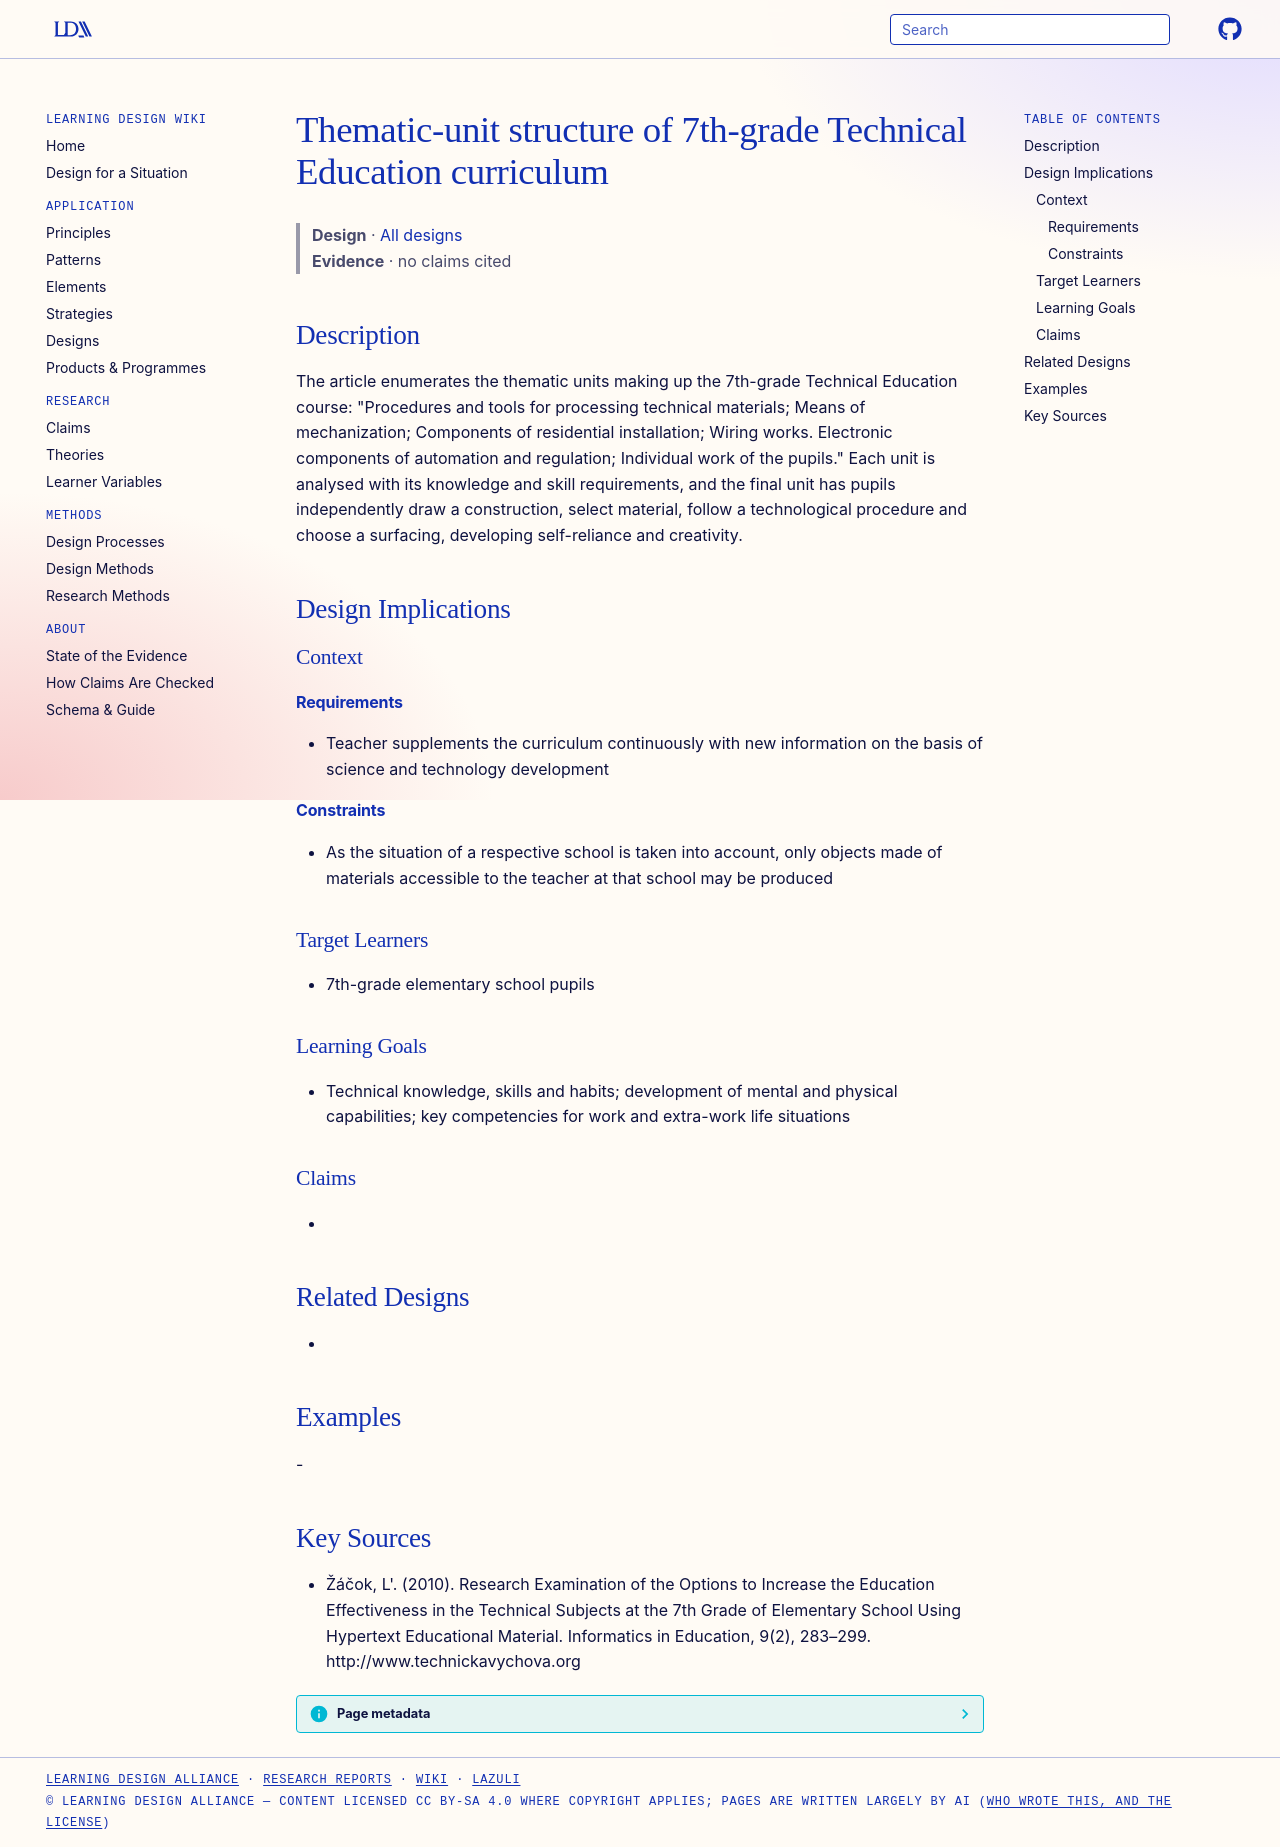

repository: Learning-Design-Alliance/learning-wiki · page: designs/grade7-technical-education-thematic-units/index.html · generator: mkdocs

---
type: design
id: grade7-technical-education-thematic-units
title: Thematic-unit structure of 7th-grade Technical Education curriculum
description: "The article enumerates the thematic units making up the 7th-grade Technical Education course: \"Procedures and tools for processing technical materials; Means of mechanization; Components of residential installation; W..."
status: review
generated:
  by: "process:settle-candidates"
  at: 2026-11-02
sources:
  - id: žáčok-2010
    resource: "http://www.technickavychova.org"
    title: "Žáčok, L'. (2010). Research Examination of the Options to Increase the Education Effectiveness in the Technical Subjects at the 7th Grade of Elementary School Using Hypertext Educational Material. Informatics in Education, 9(2), 283–299. http://www.technickavychova.org"
    author: "Žáčok, L'"
---

# Thematic-unit structure of 7th-grade Technical Education curriculum

> **Design** · [All designs](index.md)
> **Evidence** · no claims cited

## Description
The article enumerates the thematic units making up the 7th-grade Technical Education course: "Procedures and tools for processing technical materials; Means of mechanization; Components of residential installation; Wiring works. Electronic components of automation and regulation; Individual work of the pupils." Each unit is analysed with its knowledge and skill requirements, and the final unit has pupils independently draw a construction, select material, follow a technological procedure and choose a surfacing, developing self-reliance and creativity.

## Design Implications

### Context
#### Requirements
- Teacher supplements the curriculum continuously with new information on the basis of science and technology development
#### Constraints
- As the situation of a respective school is taken into account, only objects made of materials accessible to the teacher at that school may be produced

### Target Learners
- 7th-grade elementary school pupils

### Learning Goals
- Technical knowledge, skills and habits; development of mental and physical capabilities; key competencies for work and extra-work life situations

### Claims
- 

## Related Designs
- 

## Examples
-

## Key Sources
- Žáčok, L'. (2010). Research Examination of the Options to Increase the Education Effectiveness in the Technical Subjects at the 7th Grade of Elementary School Using Hypertext Educational Material. Informatics in Education, 9(2), 283–299. http://www.technickavychova.org
